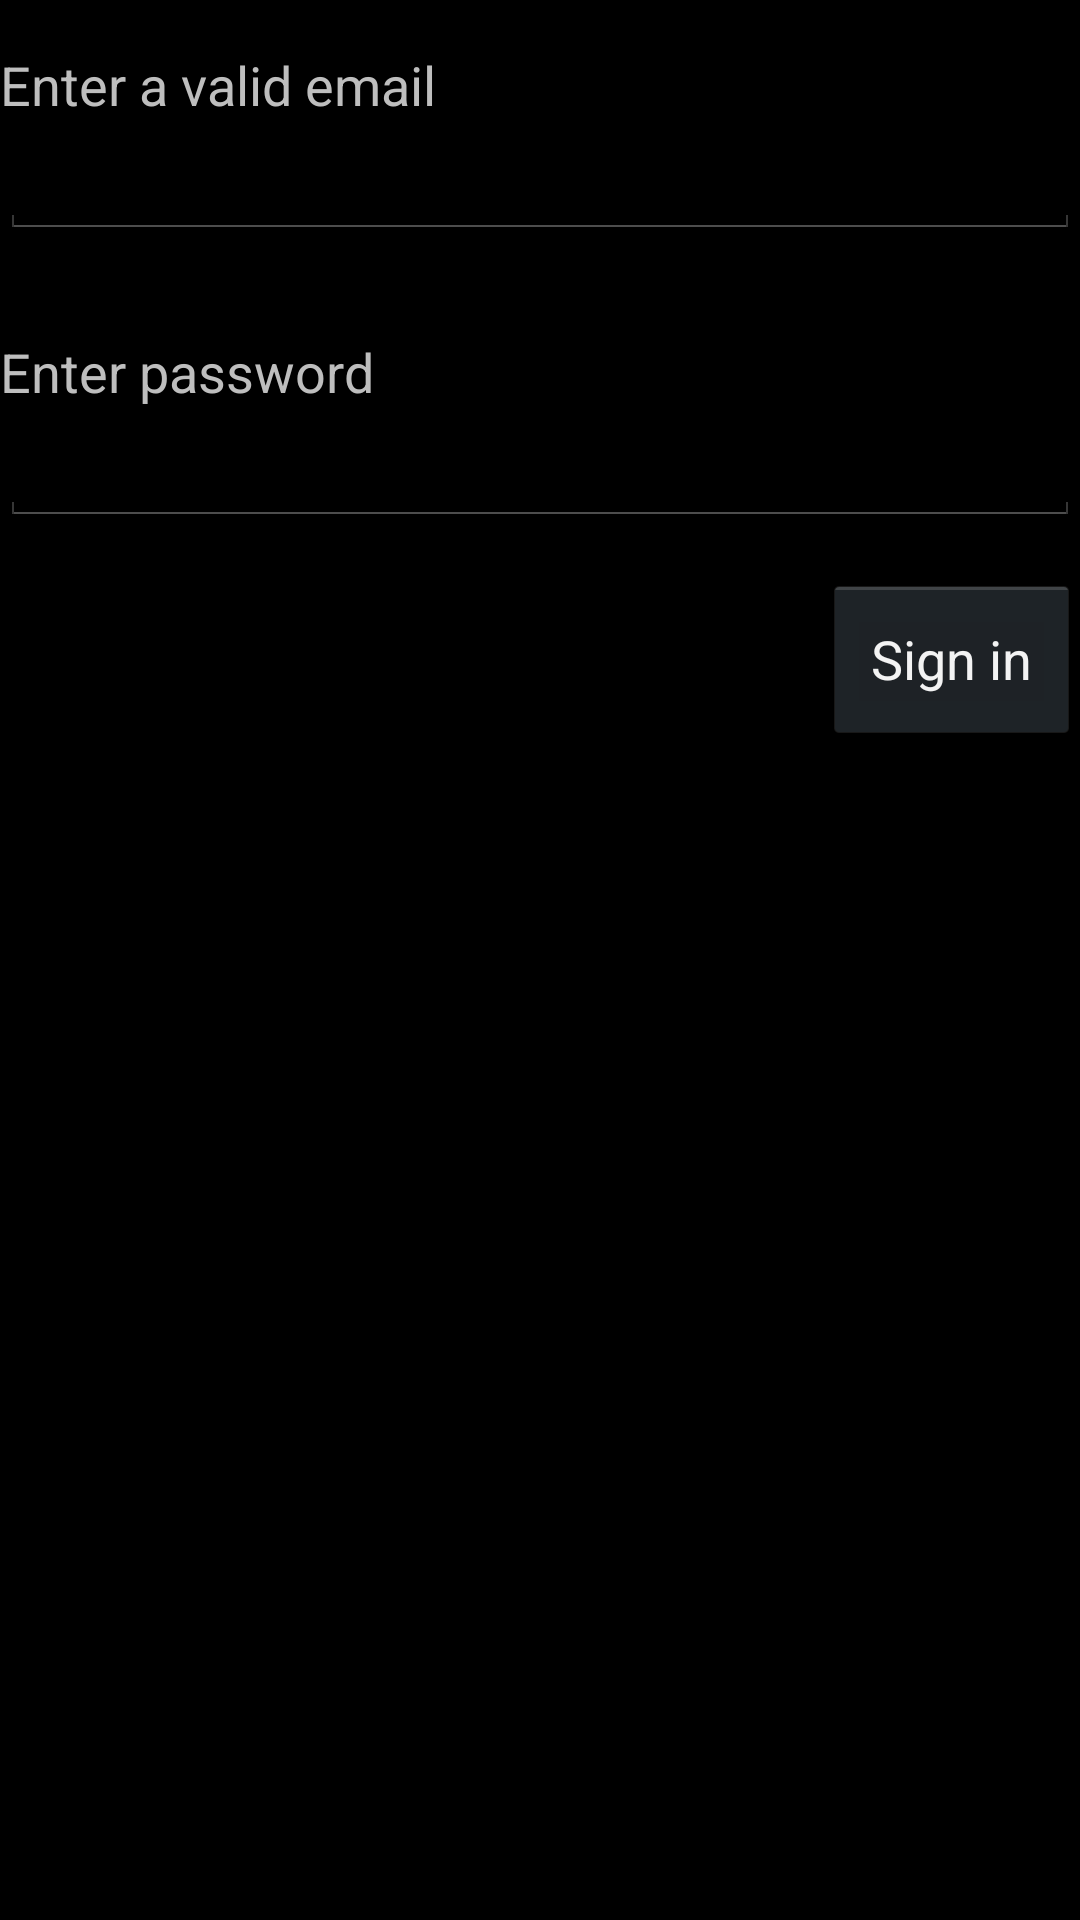

Here is an Android app screen rendered from its layout file. Give the layout XML and the strings, colors and styles it references.
<!-- AndroidManifest.xml: application theme AppTheme -->
<!-- res/layout/login_activity.xml -->
<?xml version="1.0" encoding="utf-8"?>
<LinearLayout xmlns:android="http://schemas.android.com/apk/res/android"
              android:layout_width="fill_parent"
              android:layout_height="fill_parent"
              android:layout_margin="4dp"
              android:orientation="vertical">
    <TextView android:layout_width="wrap_content"
              android:layout_height="wrap_content"
              android:text="@string/enter_email"
              android:textSize="18sp"
              android:layout_marginTop="16dp"
            />
    <EditText android:id="@+id/login_email"
              android:layout_width="fill_parent"
              android:layout_height="wrap_content"
              android:inputType="textEmailAddress"
              android:layout_marginBottom="16dp"/>

    <TextView android:layout_width="wrap_content"
              android:layout_height="wrap_content"
              android:text="@string/enter_password"
              android:textSize="18sp"
              android:layout_marginTop="16dp"
            />
    <EditText android:id="@+id/login_password"
              android:layout_width="fill_parent"
              android:layout_height="wrap_content"
              android:inputType="textPassword"
              android:layout_marginBottom="16dp"/>
    <LinearLayout android:layout_width="fill_parent"
                  android:layout_height="wrap_content"
                  android:gravity="right">
        <Button android:id="@+id/btnSignIn"
                android:layout_width="wrap_content"
                android:layout_height="wrap_content"
                android:padding="16dp"
                android:text="@string/sign_in"
                />
    </LinearLayout>
</LinearLayout>
<!-- resources referenced by this layout -->
<resources>
  <string name="enter_email">Enter a valid email</string>
  <string name="enter_password">Enter password</string>
  <string name="sign_in">Sign in</string>
  <style name="AppTheme" parent="android:style/Theme.Black">
          <item name="android:windowTitleSize">@dimen/actionbar_compat_height</item>
          <item name="android:windowTitleBackgroundStyle">@style/ActionBarCompat</item>
          <item name="android:windowContentOverlay">@drawable/actionbar_shadow</item>
  
          
          <item name="actionbarCompatTitleStyle">@style/ActionBarCompatTitle</item>
          <item name="actionbarCompatItemStyle">@style/ActionBarCompatItem</item>
          <item name="actionbarCompatItemHomeStyle">@style/ActionBarCompatHomeItem</item>
          <item name="actionbarCompatProgressIndicatorStyle">@style/ActionBarCompatProgressIndicator</item>
      </style>
  <style name="ActionBarCompat">
          <item name="android:background">#000000</item>
      </style>
  <style name="ActionBarCompatTitle" parent="style/ActionBarCompatTitleBase">
          <item name="android:textColor">@color/actionbar_title_color</item>
      </style>
  <style name="ActionBarCompatItem" parent="style/ActionBarCompatItemBase">
      </style>
  <style name="ActionBarCompatHomeItem" parent="style/ActionBarCompatItemBase">
      </style>
  <style name="ActionBarCompatProgressIndicator" parent="android:style/Widget.ProgressBar.Large">
          <item name="android:indeterminate">true</item>
      </style>
  <color name="actionbar_title_color">#0099CC</color>
</resources>
